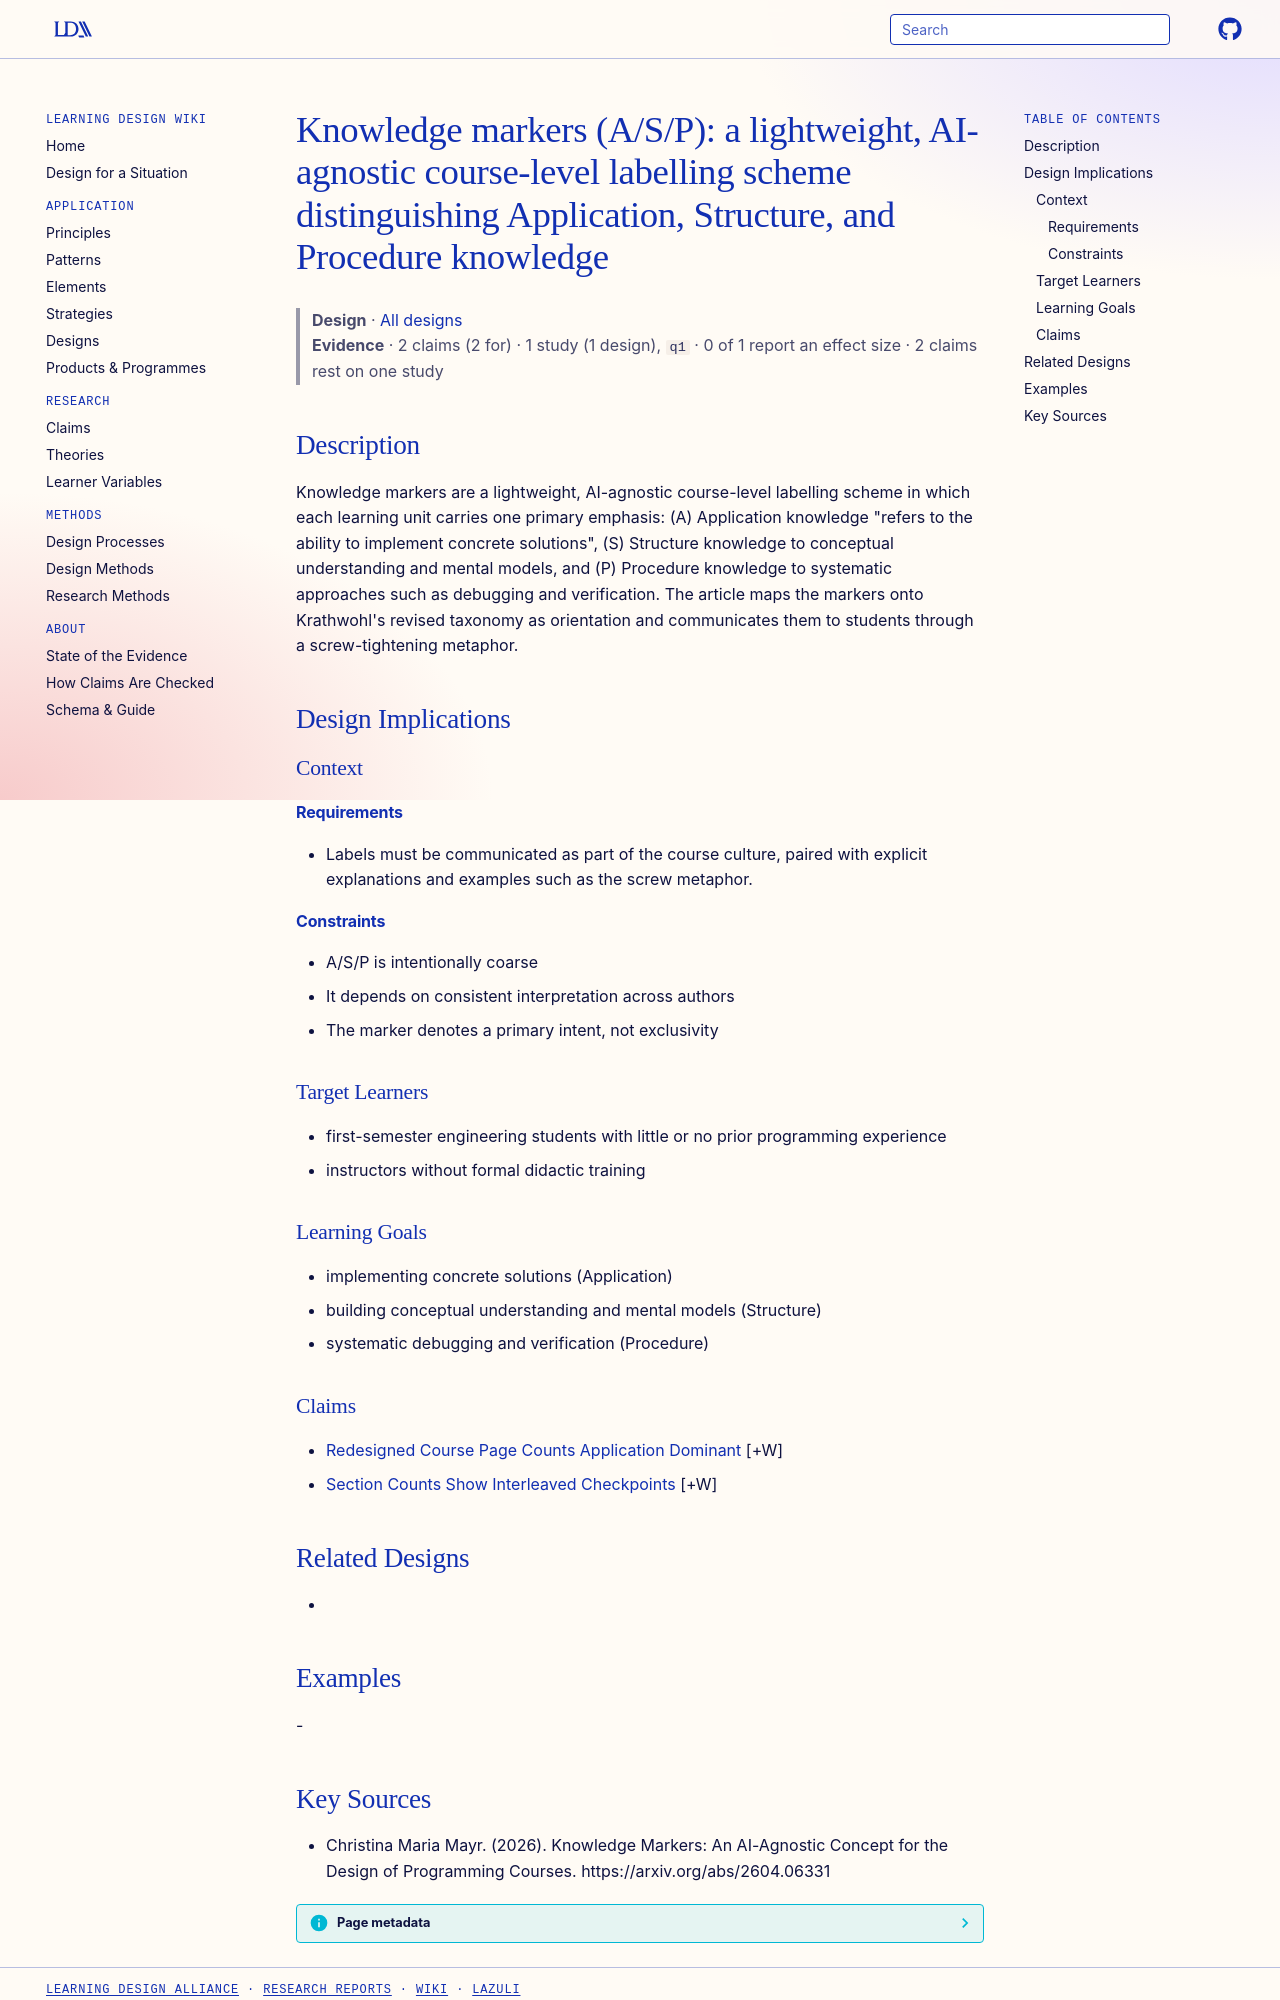

repository: Learning-Design-Alliance/learning-wiki · page: designs/asp-knowledge-marker-framework/index.html · generator: mkdocs

---
type: design
id: asp-knowledge-marker-framework
title: "Knowledge markers (A/S/P): a lightweight, AI-agnostic course-level labelling scheme distinguishing Application, Structure, and Procedure knowledge"
description: "Knowledge markers are a lightweight, AI-agnostic course-level labelling scheme in which each learning unit carries one primary emphasis: (A) Application knowledge \"refers to the ability to implement concrete solutions..."
status: review
generated:
  by: "process:settle-candidates"
  at: 2026-11-21
sources:
  - id: christina-maria-mayr-2026
    resource: "https://arxiv.org/abs/2604.06331"
    title: "Christina Maria Mayr. (2026). Knowledge Markers: An AI-Agnostic Concept for the Design of Programming Courses. https://arxiv.org/abs/2604.06331"
    author: Christina Maria Mayr
---

# Knowledge markers (A/S/P): a lightweight, AI-agnostic course-level labelling scheme distinguishing Application, Structure, and Procedure knowledge

> **Design** · [All designs](index.md)
> **Evidence** · 2 claims (2 for) · 1 study (1 design), `q1` · 0 of 1 report an effect size · 2 claims rest on one study

## Description
Knowledge markers are a lightweight, AI-agnostic course-level labelling scheme in which each learning unit carries one primary emphasis: (A) Application knowledge "refers to the ability to implement concrete solutions", (S) Structure knowledge to conceptual understanding and mental models, and (P) Procedure knowledge to systematic approaches such as debugging and verification. The article maps the markers onto Krathwohl's revised taxonomy as orientation and communicates them to students through a screw-tightening metaphor.

## Design Implications

### Context
#### Requirements
- Labels must be communicated as part of the course culture, paired with explicit explanations and examples such as the screw metaphor.
#### Constraints
- A/S/P is intentionally coarse
- It depends on consistent interpretation across authors
- The marker denotes a primary intent, not exclusivity

### Target Learners
- first-semester engineering students with little or no prior programming experience
- instructors without formal didactic training

### Learning Goals
- implementing concrete solutions (Application)
- building conceptual understanding and mental models (Structure)
- systematic debugging and verification (Procedure)

### Claims
- [Redesigned Course Page Counts Application Dominant](../claims/redesigned-course-page-counts-application-dominant.md) [+W]
- [Section Counts Show Interleaved Checkpoints](../claims/section-counts-show-interleaved-checkpoints.md) [+W]

## Related Designs
- 

## Examples
-
